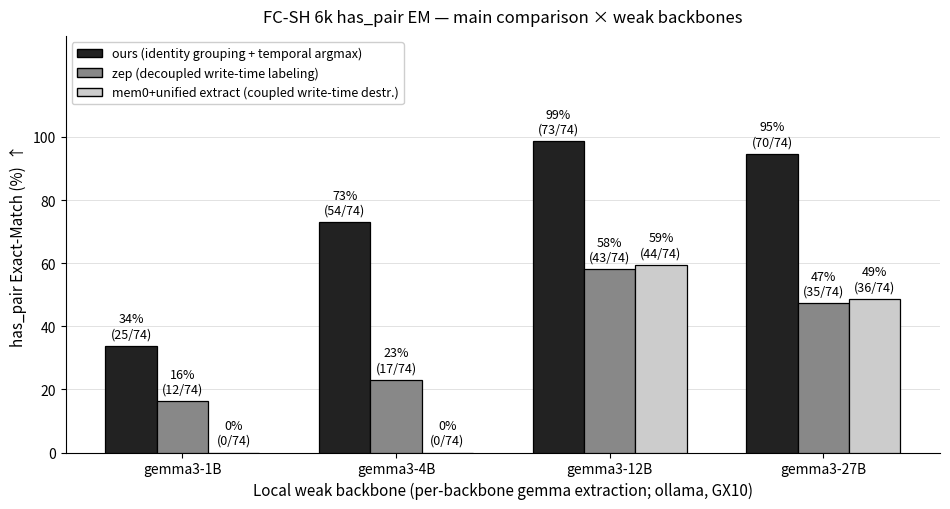

Generate this figure with matplotlib: (Note: this script raises an exception after producing the figure.)
#!/usr/bin/env python3
"""F_main_gemma3_6k — FC-SH 6k has_pair EM main comparison × 4 weak backbones.

Data source: docs/handoff/gx10_sync_2026-07-05.md §3 (E2E has_pair EM cross-verified
by weak_model_6k_analysis.md §1). Per-qid data on GX10 (not pulled locally); numbers
authored by GX10 with matcher v4 + MAB default_post_process.

Naming aligned with gpt-4o-mini main comparison figure for cross-reference.
"""
import matplotlib.pyplot as plt
from matplotlib.patches import Patch
import numpy as np
import os

BACKBONES = ["gemma3-1B", "gemma3-4B", "gemma3-12B", "gemma3-27B"]
# has_pair (denominator = 74 for 6k)
SERIES = [
    ("ours (identity grouping + temporal argmax)",       [25, 54, 73, 70], "#222222"),
    ("zep (decoupled write-time labeling)",               [12, 17, 43, 35], "#888888"),
    ("mem0+unified extract (coupled write-time destr.)",  [ 0,  0, 44, 36], "#CCCCCC"),
]
N = 74

x = np.arange(len(BACKBONES))
n = len(SERIES)
w = 0.24

fig, ax = plt.subplots(figsize=(9.6, 5.2))
for i, (label, hits, fc) in enumerate(SERIES):
    offs = (i - (n - 1) / 2) * w
    pcts = [100 * h / N for h in hits]
    bars = ax.bar(x + offs, pcts, w, label=label, facecolor=fc, edgecolor="black", linewidth=0.9, zorder=3)
    for xb, pct, h in zip(x + offs, pcts, hits):
        ax.annotate(f"{round(pct)}%\n({h}/{N})", (xb, pct), textcoords="offset points", xytext=(0, 4),
                    ha="center", va="bottom", fontsize=9)

ax.set_ylim(0, 132)
ax.set_yticks(range(0, 101, 20))
ax.set_xticks(x)
ax.set_xticklabels(BACKBONES)
ax.set_ylabel("has_pair Exact-Match (%)  ↑", fontsize=11)
ax.set_xlabel("Local weak backbone (per-backbone gemma extraction; ollama, GX10)", fontsize=11)
ax.set_title("FC-SH 6k has_pair EM — main comparison × weak backbones", fontsize=12, pad=10)
ax.yaxis.grid(True, color="#DDDDDD", linewidth=0.6, zorder=0)
ax.set_axisbelow(True)
for s in ("top", "right"):
    ax.spines[s].set_visible(False)
ax.legend(handles=[Patch(facecolor=fc, edgecolor="black", label=lbl) for (lbl, _, fc) in SERIES],
          loc="upper left", fontsize=9, frameon=True, framealpha=0.95)

fig.tight_layout()
HERE = os.path.dirname(os.path.abspath(__file__))
BASE = os.path.dirname(HERE)
for d in [os.path.join(BASE, "figures_current"), os.path.join(BASE, "paper_current", "figures")]:
    os.makedirs(d, exist_ok=True)
    for ext in ("png", "pdf"):
        p = os.path.join(d, f"F_main_gemma3_6k.{ext}")
        fig.savefig(p, dpi=200, bbox_inches="tight")
        print("wrote", p)
